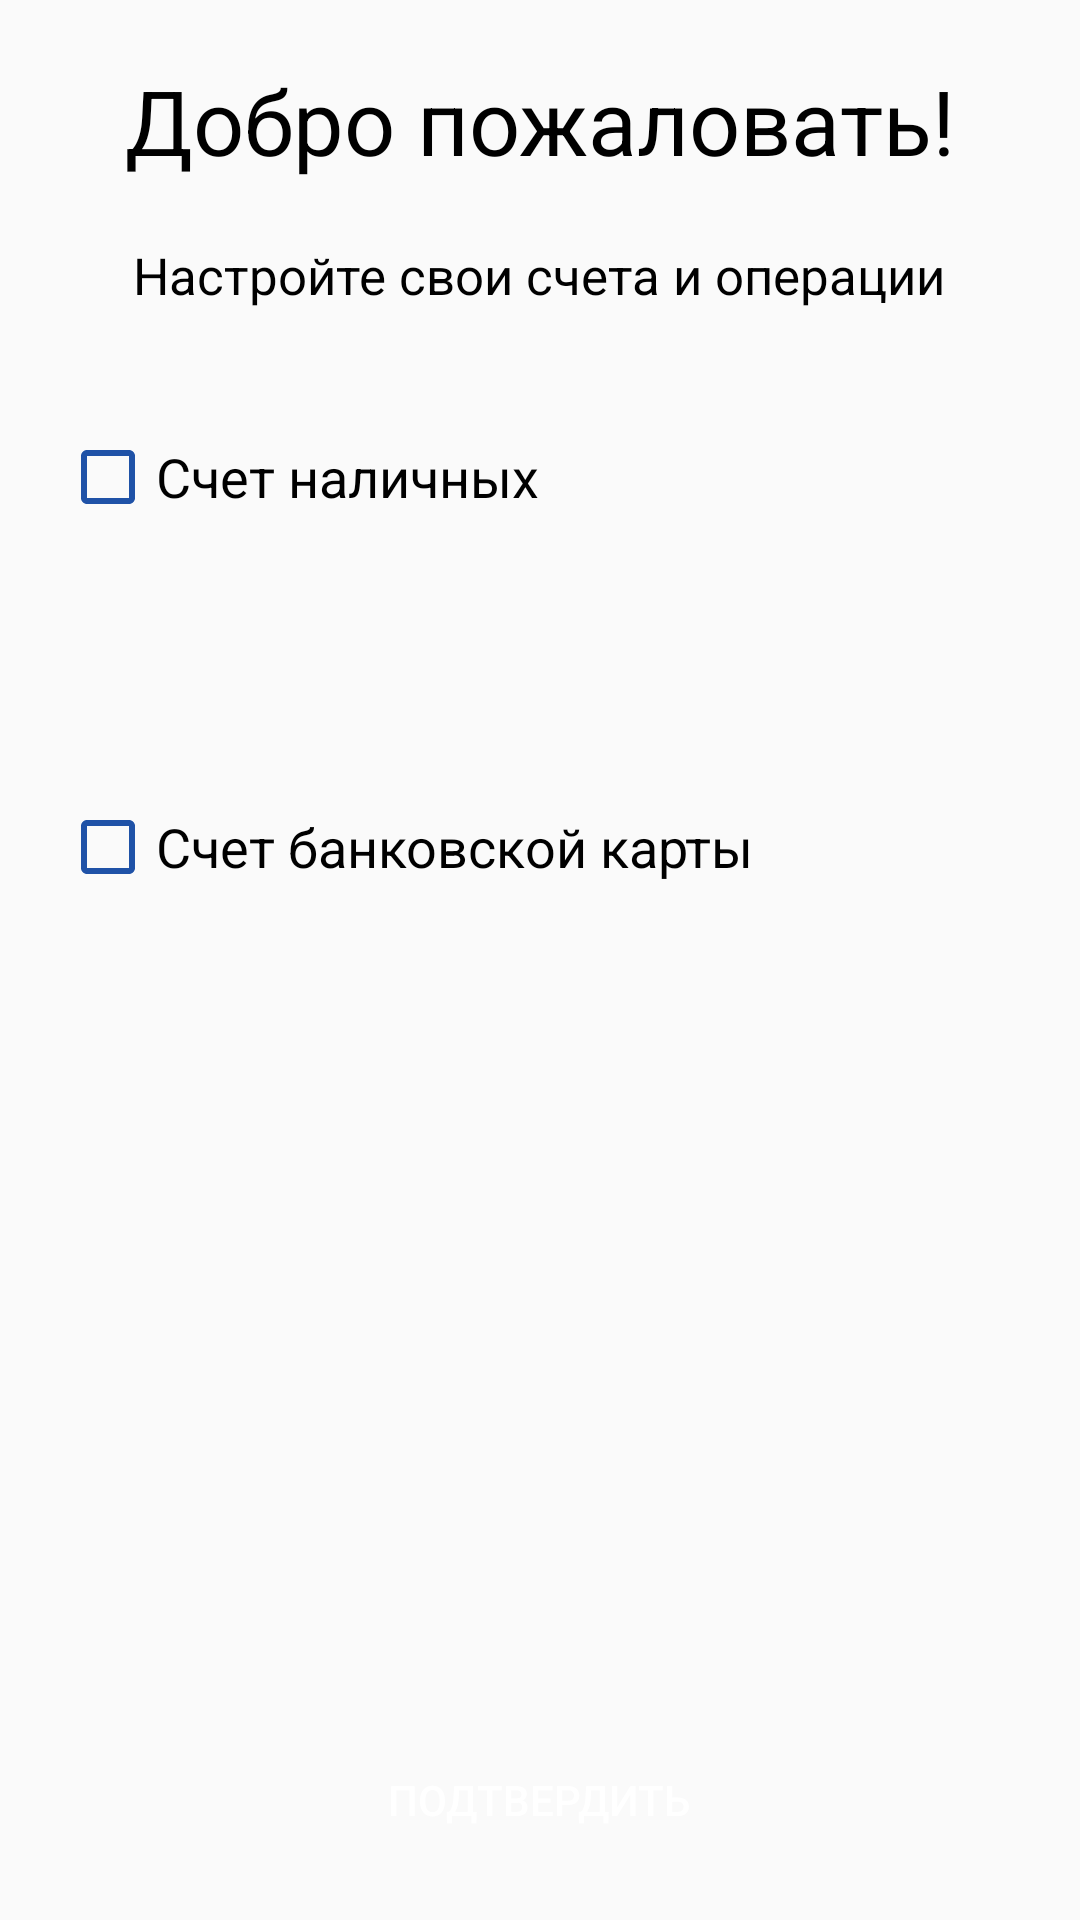

Reconstruct the res/layout file that produces this screen, plus the resources it refers to.
<!-- AndroidManifest.xml: application theme Theme.MoneyManager -->
<!-- res/layout/activity_welcome.xml -->
<?xml version="1.0" encoding="utf-8"?>
<LinearLayout xmlns:android="http://schemas.android.com/apk/res/android"
    xmlns:app="http://schemas.android.com/apk/res-auto"
    xmlns:tools="http://schemas.android.com/tools"
    android:layout_width="match_parent"
    android:layout_height="match_parent"
    tools:context=".activities.WelcomeActivity"
    android:orientation="vertical"
    android:gravity="center_horizontal"
    android:paddingTop="20dp"
    android:paddingBottom="20dp"
    android:paddingStart="20dp"
    android:paddingEnd="20dp">

    <TextView
        android:layout_width="wrap_content"
        android:layout_height="wrap_content"
        android:text="@string/welcome_title"
        android:textColor="@color/black"
        android:textSize="30sp"/>

    <TextView
        android:layout_width="wrap_content"
        android:layout_height="wrap_content"
        android:text="@string/welcome_desc"
        android:textColor="@color/black"
        android:textSize="17sp"
        android:layout_marginTop="20dp"/>

    <CheckBox
        android:id="@+id/checkbox_cash"
        android:layout_width="wrap_content"
        android:layout_height="wrap_content"
        android:buttonTint="@color/dark_blue"
        android:text="@string/cash_title_welcome"
        android:textSize="18sp"
        android:layout_gravity="start"
        android:layout_marginTop="40dp"/>

    <androidx.constraintlayout.widget.ConstraintLayout
        android:layout_width="match_parent"
        android:layout_height="wrap_content"
        android:layout_marginTop="10dp"
        android:id="@+id/layout_cash_settings"
        android:visibility="invisible">

        <TextView
            android:id="@+id/textView"
            android:layout_width="wrap_content"
            android:layout_height="wrap_content"
            android:layout_marginStart="115dp"
            android:layout_marginTop="20dp"
            android:layout_marginBottom="10dp"
            android:text="@string/start_amount"
            android:textColor="@color/black"
            android:textSize="18sp"
            app:layout_constraintBottom_toBottomOf="parent"
            app:layout_constraintStart_toStartOf="parent" />

        <EditText
            android:id="@+id/field_cash_start_amount"
            android:layout_width="70dp"
            android:layout_height="wrap_content"
            android:layout_marginStart="10dp"
            android:backgroundTint="@color/dark_blue"
            android:inputType="numberDecimal"
            android:textCursorDrawable="@drawable/cursor_drawable"
            android:textSize="18sp"
            app:layout_constraintBottom_toBottomOf="parent"
            app:layout_constraintStart_toEndOf="@+id/textView" />

        <TextView
            android:layout_width="wrap_content"
            android:layout_height="wrap_content"
            android:layout_marginStart="5dp"
            android:text="@string/rub"
            android:textColor="@color/black"
            android:textSize="18sp"
            app:layout_constraintBottom_toBottomOf="@+id/textView"
            app:layout_constraintStart_toEndOf="@+id/field_cash_start_amount" />

    </androidx.constraintlayout.widget.ConstraintLayout>

    <CheckBox
        android:id="@+id/checkbox_card"
        android:layout_width="wrap_content"
        android:layout_height="wrap_content"
        android:buttonTint="@color/dark_blue"
        android:text="@string/card_title_welcome"
        android:textSize="18sp"
        android:layout_gravity="start"
        android:layout_marginTop="40dp"/>

    <androidx.constraintlayout.widget.ConstraintLayout
        android:id="@+id/layout_card_settings"
        android:layout_width="match_parent"
        android:layout_height="wrap_content"
        android:layout_marginTop="10dp"
        android:visibility="invisible">

        <TextView
            android:id="@+id/textView2"
            android:layout_width="wrap_content"
            android:layout_height="wrap_content"
            android:layout_marginEnd="20dp"
            android:text="@string/card_type"
            android:textColor="@color/black"
            android:textSize="18sp"
            app:layout_constraintEnd_toStartOf="@+id/spinner_card_type"
            app:layout_constraintTop_toTopOf="parent" />

        <Spinner
            android:id="@+id/spinner_card_type"
            style="@style/Widget.AppCompat.Spinner.DropDown"
            android:layout_width="wrap_content"
            android:layout_height="wrap_content"
            android:entries="@array/card_types"
            app:layout_constraintEnd_toEndOf="parent"
            app:layout_constraintTop_toTopOf="@+id/textView2" />

        <TextView
            android:id="@+id/card_start_amount_title"
            android:layout_width="wrap_content"
            android:layout_height="wrap_content"
            android:layout_marginTop="20dp"
            android:text="@string/start_amount"
            android:textColor="@color/black"
            android:textSize="18sp"
            app:layout_constraintStart_toStartOf="@+id/textView2"
            app:layout_constraintTop_toBottomOf="@+id/textView8" />

        <EditText
            android:id="@+id/field_card_start_amount"
            android:layout_width="70dp"
            android:layout_height="wrap_content"
            android:layout_marginStart="10dp"
            android:layout_marginTop="10dp"
            android:backgroundTint="@color/dark_blue"
            android:inputType="numberDecimal"
            android:textCursorDrawable="@drawable/cursor_drawable"
            android:textSize="18sp"
            app:layout_constraintStart_toEndOf="@+id/card_start_amount_title"
            app:layout_constraintTop_toBottomOf="@+id/field_card_number" />

        <TextView
            android:id="@+id/card_rub"
            android:layout_width="wrap_content"
            android:layout_height="wrap_content"
            android:layout_marginStart="5dp"
            android:text="@string/rub"
            android:textColor="@color/black"
            android:textSize="18sp"
            app:layout_constraintBottom_toBottomOf="@+id/card_start_amount_title"
            app:layout_constraintStart_toEndOf="@+id/field_card_start_amount" />

        <TextView
            android:id="@+id/textView8"
            android:layout_width="wrap_content"
            android:layout_height="wrap_content"
            android:layout_marginTop="20dp"
            android:layout_marginEnd="10dp"
            android:text="@string/card_number"
            android:textColor="@color/black"
            android:textSize="18sp"
            app:layout_constraintEnd_toStartOf="@+id/field_card_number"
            app:layout_constraintTop_toBottomOf="@+id/textView2" />

        <EditText
            android:id="@+id/field_card_number"
            android:layout_width="70dp"
            android:layout_height="wrap_content"
            android:layout_marginTop="20dp"
            android:backgroundTint="@color/dark_blue"
            android:inputType="number"
            app:layout_constraintEnd_toEndOf="@+id/field_card_start_amount"
            app:layout_constraintTop_toBottomOf="@+id/spinner_card_type" />

        <CheckBox
            android:id="@+id/checkbox_import"
            android:layout_width="wrap_content"
            android:layout_height="wrap_content"
            android:layout_marginTop="20dp"
            android:buttonTint="@color/dark_blue"
            android:text="@string/import_title"
            android:textSize="18sp"
            app:layout_constraintStart_toStartOf="parent"
            app:layout_constraintTop_toBottomOf="@+id/card_start_amount_title" />

    </androidx.constraintlayout.widget.ConstraintLayout>

    <FrameLayout
        android:layout_width="match_parent"
        android:layout_height="match_parent">

        <Button
            android:id="@+id/btn_welcome_accept"
            android:layout_width="wrap_content"
            android:layout_height="40dp"
            android:background="@drawable/background_button"
            android:text="@string/accept"
            android:textColor="@color/white"
            android:paddingStart="20dp"
            android:paddingEnd="20dp"
            android:layout_gravity="bottom|center_horizontal"/>
    </FrameLayout>
</LinearLayout>
<!-- resources referenced by this layout -->
<resources>
  <string-array name="card_types">
          <item>Сбербанк</item>
          <item>Другой</item>
      </string-array>
  <color name="black">#FF000000</color>
  <color name="dark_blue">#1F52A7</color>
  <color name="white">#FFFFFFFF</color>
  <!-- drawable cursor_drawable (drawable) -->
  <?xml version="1.0" encoding="utf-8"?>
  <shape xmlns:android="http://schemas.android.com/apk/res/android">
      <solid android:color="@color/dark_blue"/>
      <size android:width="1dp"/>
  </shape>
  <string name="accept">Подтвердить</string>
  <string name="card_number">Последние 4 цифры\nномера карты</string>
  <string name="card_title_welcome">Счет банковской карты</string>
  <string name="card_type">Банк карты:</string>
  <string name="cash_title_welcome">Счет наличных</string>
  <string name="import_title">Импортировать операции из SMS (за последний месяц)</string>
  <string name="rub">₽</string>
  <string name="start_amount">Начальная сумма:</string>
  <string name="welcome_desc">Настройте свои счета и операции</string>
  <string name="welcome_title">Добро пожаловать!</string>
  <style name="Theme.MoneyManager" parent="Theme.AppCompat.DayNight.NoActionBar">
          
          <item name="colorPrimary">@color/purple_500</item>
          <item name="colorPrimaryVariant">@color/purple_700</item>
          <item name="colorOnPrimary">@color/white</item>
          
          <item name="colorSecondary">@color/teal_200</item>
          <item name="colorSecondaryVariant">@color/teal_700</item>
          <item name="colorOnSecondary">@color/black</item>
          
          <item name="android:statusBarColor" tools:targetApi="l">?attr/colorPrimaryVariant</item>
          
      </style>
  <color name="purple_500">#FF6200EE</color>
  <color name="purple_700">#FF3700B3</color>
  <color name="teal_200">#FF03DAC5</color>
  <color name="teal_700">#FF018786</color>
</resources>
